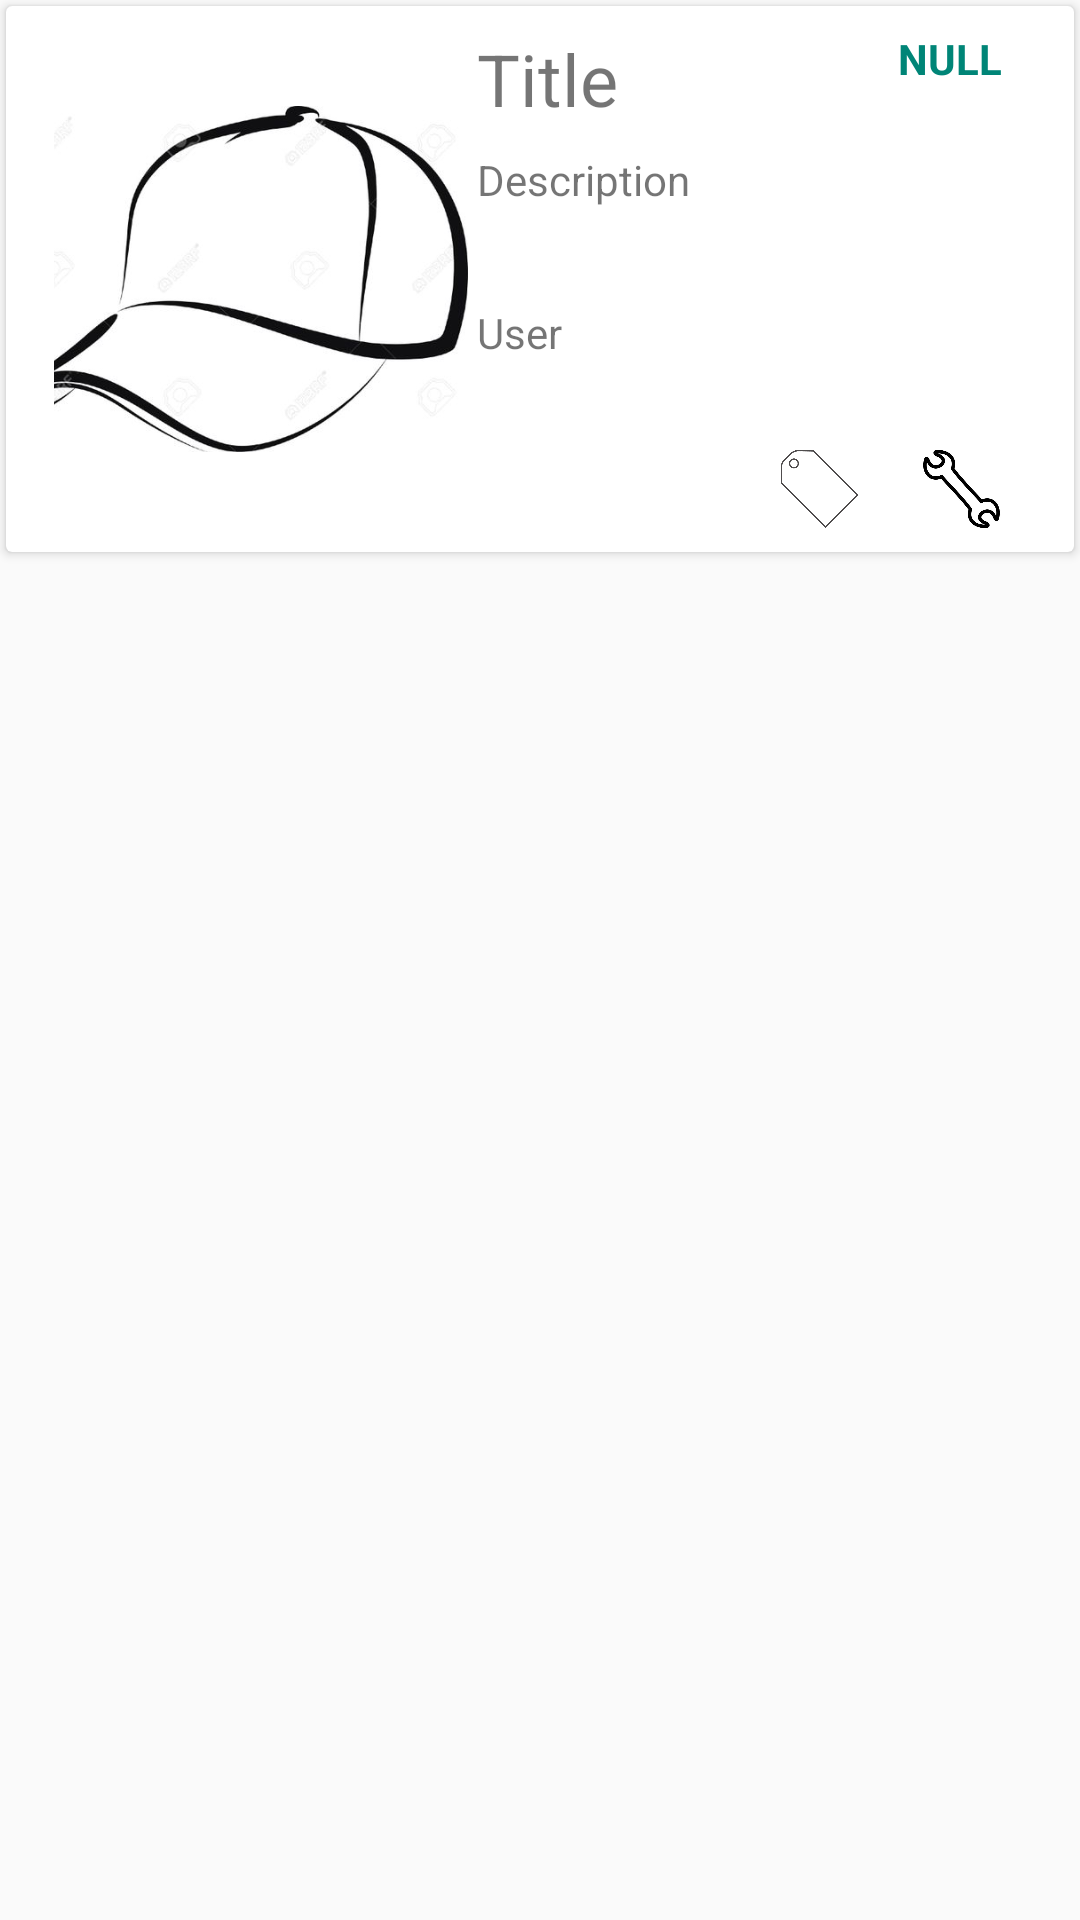

Android layout source for this screen:
<!-- AndroidManifest.xml: application theme AppTheme -->
<!-- res/layout/cardview_item.xml -->
<?xml version="1.0" encoding="utf-8"?>
<RelativeLayout xmlns:android="http://schemas.android.com/apk/res/android"
    xmlns:app="http://schemas.android.com/apk/res-auto"
    xmlns:tools="http://schemas.android.com/tools"
    android:layout_width="match_parent"
    android:layout_height="wrap_content"
    android:orientation="vertical">


    <androidx.cardview.widget.CardView
        android:layout_width="match_parent"
        android:layout_height="wrap_content"
        android:layout_margin="2dp">

        <androidx.constraintlayout.widget.ConstraintLayout
            android:layout_width="match_parent"
            android:layout_height="wrap_content"
            android:elevation="1dp"
            android:paddingLeft="16dp"
            android:paddingTop="8dp"
            android:paddingRight="16dp"
            android:paddingBottom="8dp">

            <ImageView
                android:id="@+id/img_item"
                android:layout_width="150dp"
                android:layout_height="150dp"
                android:layout_marginTop="8dp"
                android:layout_marginEnd="8dp"
                android:layout_marginBottom="8dp"
                android:contentDescription="TODO"
                android:visibility="visible"
                app:layout_constraintBottom_toBottomOf="parent"
                app:layout_constraintEnd_toStartOf="@+id/guideline"
                app:layout_constraintStart_toStartOf="parent"
                app:layout_constraintTop_toTopOf="parent"
                app:srcCompat="@drawable/img_cap_item" />

            <TextView
                android:id="@+id/textView_title"
                android:layout_width="wrap_content"
                android:layout_height="wrap_content"
                android:layout_marginStart="8dp"
                android:layout_marginEnd="8dp"
                android:text="Title"
                android:textSize="24sp"
                app:layout_constraintEnd_toStartOf="@+id/textView_status"
                app:layout_constraintHorizontal_bias="0.0"
                app:layout_constraintStart_toStartOf="@+id/guideline"
                app:layout_constraintTop_toTopOf="parent" />

            <TextView
                android:id="@+id/textView_description"
                android:layout_width="wrap_content"
                android:layout_height="wrap_content"
                android:layout_marginStart="8dp"
                android:layout_marginTop="8dp"
                android:layout_marginEnd="8dp"
                android:text="Description"
                app:layout_constraintEnd_toEndOf="parent"
                app:layout_constraintHorizontal_bias="0.0"
                app:layout_constraintStart_toStartOf="@+id/guideline"
                app:layout_constraintTop_toBottomOf="@+id/textView_title" />

            <TextView
                android:id="@+id/textView_status"
                android:layout_width="wrap_content"
                android:layout_height="wrap_content"
                android:layout_marginEnd="8dp"
                android:layout_marginBottom="8dp"
                android:text="NULL"
                android:textColor="@color/colorPrimary"
                android:textStyle="bold"
                app:layout_constraintBottom_toTopOf="@+id/imageView_edit"
                app:layout_constraintEnd_toEndOf="parent"
                app:layout_constraintTop_toTopOf="parent"
                app:layout_constraintVertical_bias="0.0" />

            <TextView
                android:id="@+id/textView_user"
                android:layout_width="wrap_content"
                android:layout_height="wrap_content"
                android:layout_marginStart="8dp"
                android:layout_marginTop="32dp"
                android:layout_marginEnd="8dp"
                android:text="User"
                app:layout_constraintEnd_toEndOf="parent"
                app:layout_constraintHorizontal_bias="0.0"
                app:layout_constraintStart_toStartOf="@+id/guideline"
                app:layout_constraintTop_toBottomOf="@+id/textView_description" />

            <ImageView
                android:id="@+id/imageView_hashtag"
                android:layout_width="27dp"
                android:layout_height="26dp"
                android:layout_marginStart="8dp"
                android:layout_marginTop="8dp"
                android:layout_marginEnd="8dp"
                app:layout_constraintBottom_toBottomOf="parent"
                app:layout_constraintEnd_toStartOf="@+id/imageView_edit"
                app:layout_constraintHorizontal_bias="0.89"
                app:layout_constraintStart_toStartOf="@+id/guideline"
                app:layout_constraintTop_toBottomOf="@+id/textView_user"
                app:layout_constraintVertical_bias="1.0"
                app:srcCompat="@drawable/img_tag" />

            <ImageView
                android:id="@+id/imageView_edit"
                android:layout_width="27dp"
                android:layout_height="26dp"
                android:layout_marginEnd="8dp"
                app:layout_constraintBottom_toBottomOf="parent"
                app:layout_constraintEnd_toEndOf="parent"
                app:srcCompat="@drawable/img_edit_item" />

            <androidx.constraintlayout.widget.Guideline
                android:id="@+id/guideline"
                android:layout_width="wrap_content"
                android:layout_height="wrap_content"
                android:orientation="vertical"
                app:layout_constraintGuide_percent="0.41" />

        </androidx.constraintlayout.widget.ConstraintLayout>
    </androidx.cardview.widget.CardView>


</RelativeLayout>
<!-- resources referenced by this layout -->
<resources>
  <color name="colorPrimary">#008577</color>
  <!-- drawable img_cap_item: jpg bitmap (drawable, 17375 bytes) -->
  <!-- drawable img_edit_item: jpg bitmap (drawable, 12370 bytes) -->
  <!-- drawable img_tag: png bitmap (drawable, 5653 bytes) -->
  <style name="AppTheme" parent="Theme.AppCompat.Light.NoActionBar">
          
          <item name="colorPrimary">@color/colorPrimary</item>
          <item name="colorPrimaryDark">@color/colorPrimaryDark</item>
          <item name="colorAccent">@color/colorAccent</item>
      </style>
  <color name="colorPrimaryDark">#00574B</color>
  <color name="colorAccent">#AA055E</color>
</resources>
